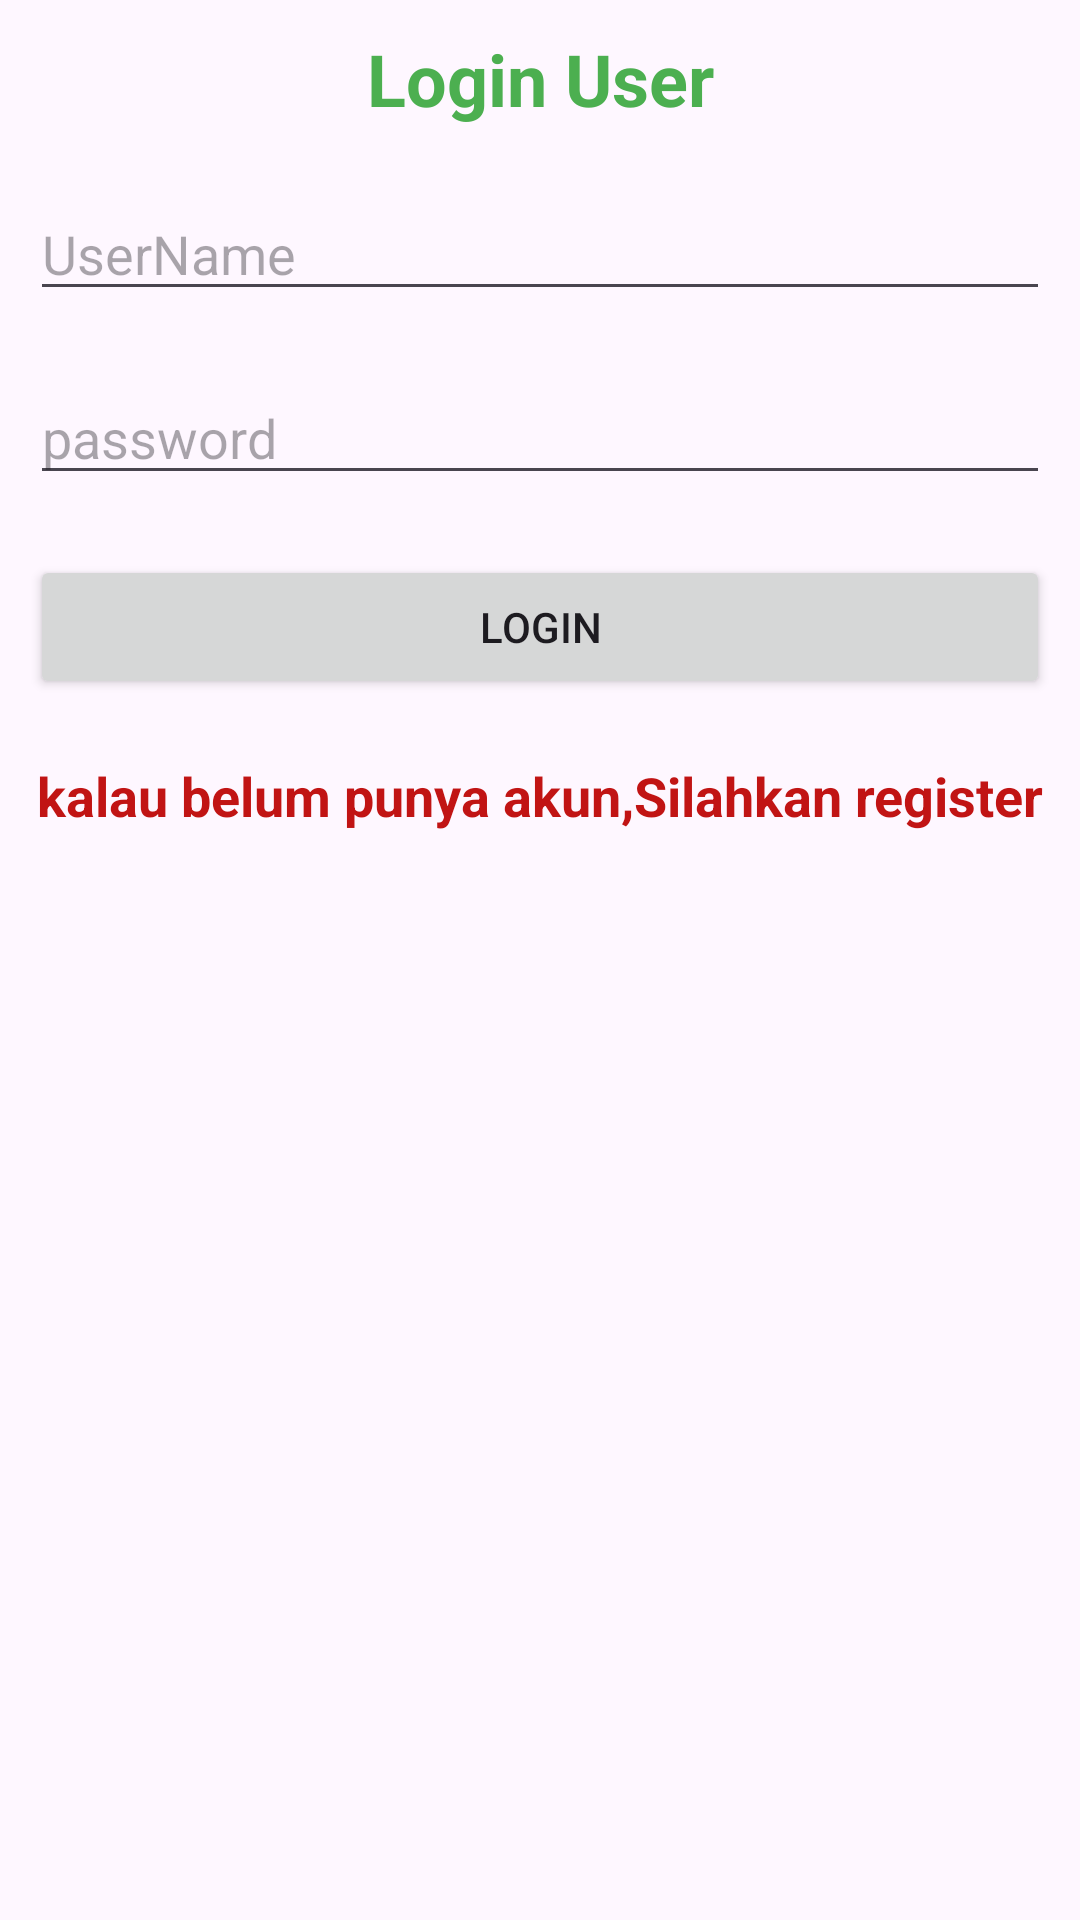

Android layout source for this screen:
<!-- AndroidManifest.xml: application theme Theme.CRUD_mhs -->
<!-- res/layout/activity_login.xml -->
<?xml version="1.0" encoding="utf-8"?>
<androidx.constraintlayout.widget.ConstraintLayout xmlns:android="http://schemas.android.com/apk/res/android"
    xmlns:app="http://schemas.android.com/apk/res-auto"
    xmlns:tools="http://schemas.android.com/tools"
    android:id="@+id/main"
    android:layout_width="match_parent"
    android:layout_height="match_parent"
    tools:context=".sreen.LoginActivity">

    <LinearLayout
        android:layout_width="match_parent"
        android:layout_height="match_parent"
        android:orientation="vertical">

        <TextView
            android:id="@+id/textView2"
            android:layout_width="match_parent"
            android:layout_height="wrap_content"
            android:layout_margin="10sp"
            android:shadowColor="#4CAF50"
            android:text="Login User"
            android:textAlignment="center"
            android:textColorLink="#4CAF50"
            android:textSize="24sp"
            android:textStyle="bold"
            android:textColor="#4CAF50"
            />

        <EditText
            android:id="@+id/txtUsernamelogin"
            android:layout_width="match_parent"
            android:layout_height="wrap_content"
            android:ems="10"
            android:inputType="text"
            android:hint="UserName"
            android:layout_margin="10sp"/>

        <EditText
            android:id="@+id/txtPasswordLogin"
            android:layout_width="match_parent"
            android:layout_height="wrap_content"
            android:ems="10"
            android:inputType="text"
            android:hint="password"
            android:layout_margin="10sp"/>

        <Button
            android:id="@+id/btnLogin"
            android:layout_width="match_parent"
            android:layout_height="wrap_content"
            android:text="Login"
            android:layout_margin="10sp"/>

        <TextView
            android:id="@+id/txtRegister"
            android:layout_width="match_parent"
            android:layout_height="wrap_content"
            android:ems="10"
            android:inputType="text"
            android:text="kalau belum punya akun,Silahkan register"
            android:textAlignment="center"
            android:textSize="18sp"
            android:textColor="#C11414"
            android:layout_marginTop="10sp"

            android:textStyle="bold" />
    </LinearLayout>
</androidx.constraintlayout.widget.ConstraintLayout>
<!-- resources referenced by this layout -->
<resources>
  <style name="Theme.CRUD_mhs" parent="Base.Theme.CRUD_mhs" />
  <style name="Base.Theme.CRUD_mhs" parent="Theme.Material3.DayNight.NoActionBar">
          
          
      </style>
</resources>
